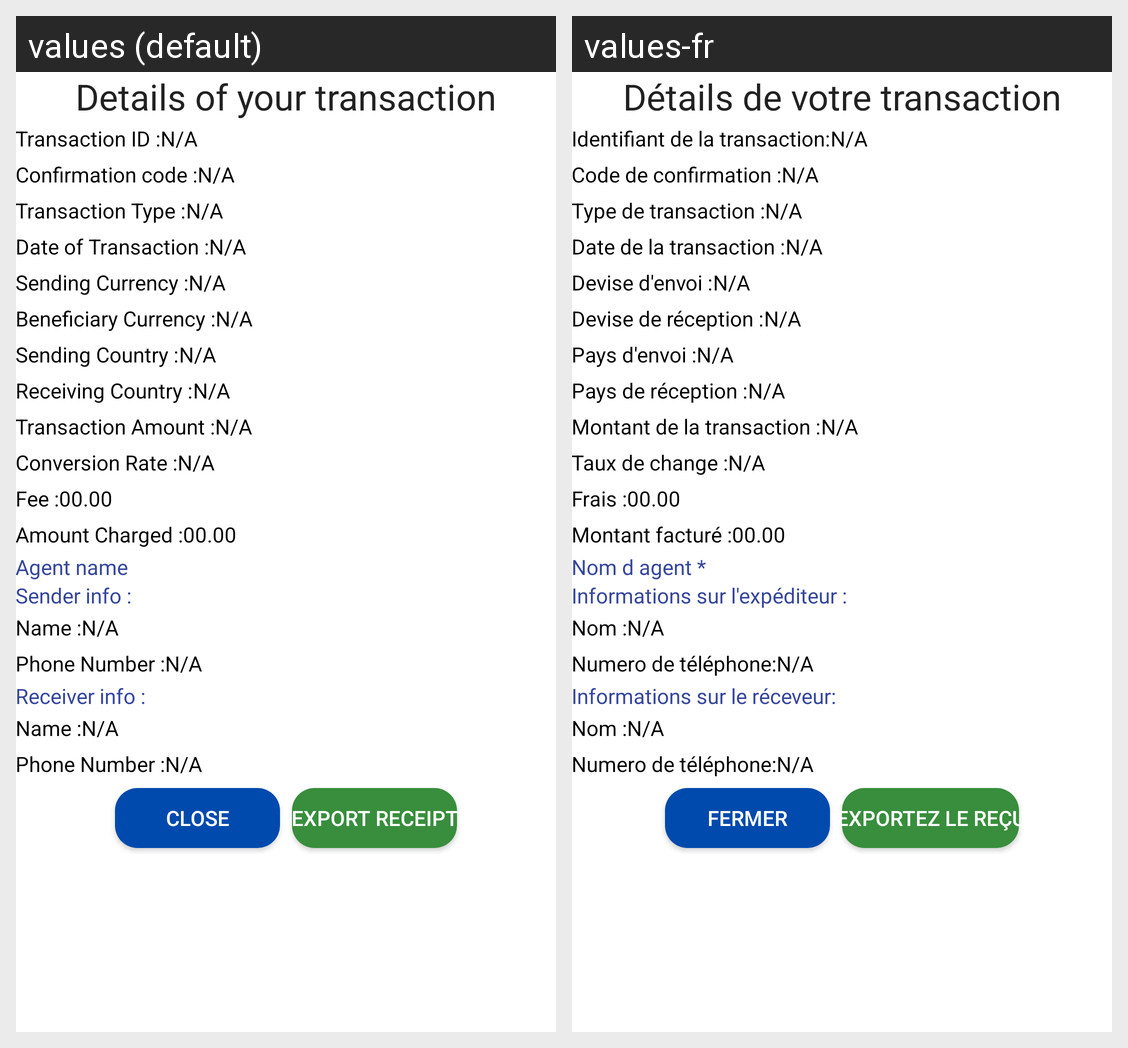

Here is an Android app screen in its default locale and in the app's own translations. Write out the translated-string differences for the strings that appear on this screen.
Android screen res/layout/activity_international_remittance_receipt_screen.xml rendered under 2 locales, left to right: values (default), values-fr. Device: Nexus 5 (rendered at 1080×1920; each locale shown at half size, 540×960, under a caption strip naming it); theme AppTheme.
Strings drawn on this screen, with the default value and each locale's value (text and hints the layout hard-codes, and strings that could not be matched under every locale, appear in the picture but are not listed):

details_of_transaction
  values: Details of your transaction
  values-fr: Détails de votre transaction

transaction_id_colon
  values: Transaction ID :
  values-fr: Identifiant de la transaction:

confirmation_code_colon
  values: Confirmation code :
  values-fr: Code de confirmation :

transaction_type_colon
  values: Transaction Type :
  values-fr: Type de transaction :

date_of_transaction_colon
  values: Date of Transaction :
  values-fr: Date de la transaction :

send_curr_colon
  values: Sending Currency :
  values-fr: Devise d'envoi :

benefi_curr_colon
  values: Beneficiary Currency :
  values-fr: Devise de réception :

sending_country_colon
  values: Sending Country :
  values-fr: Pays d'envoi :

rec_country_colon
  values: Receiving Country :
  values-fr: Pays de réception :

trans_amount_colon
  values: Transaction Amount :
  values-fr: Montant de la transaction :

conversion_rate_colon
  values: Conversion Rate :
  values-fr: Taux de change :

fee_colon
  values: Fee :
  values-fr: Frais :

amount_charged_colon_only
  values: Amount Charged :
  values-fr: Montant facturé :

agentName
  values: Agent name
  values-fr: Nom d agent *

sender_info_colon
  values: Sender info :
  values-fr: Informations sur l'expéditeur :

name_colon
  values: Name :
  values-fr: Nom :

phone_no_colon
  values: Phone Number :
  values-fr: Numero de téléphone:

receiver_info_colon
  values: Receiver info :
  values-fr: Informations sur le réceveur:

close
  values: Close
  values-fr: Fermer

export_receipt
  values: Export Receipt
  values-fr: Exportez le reçu
